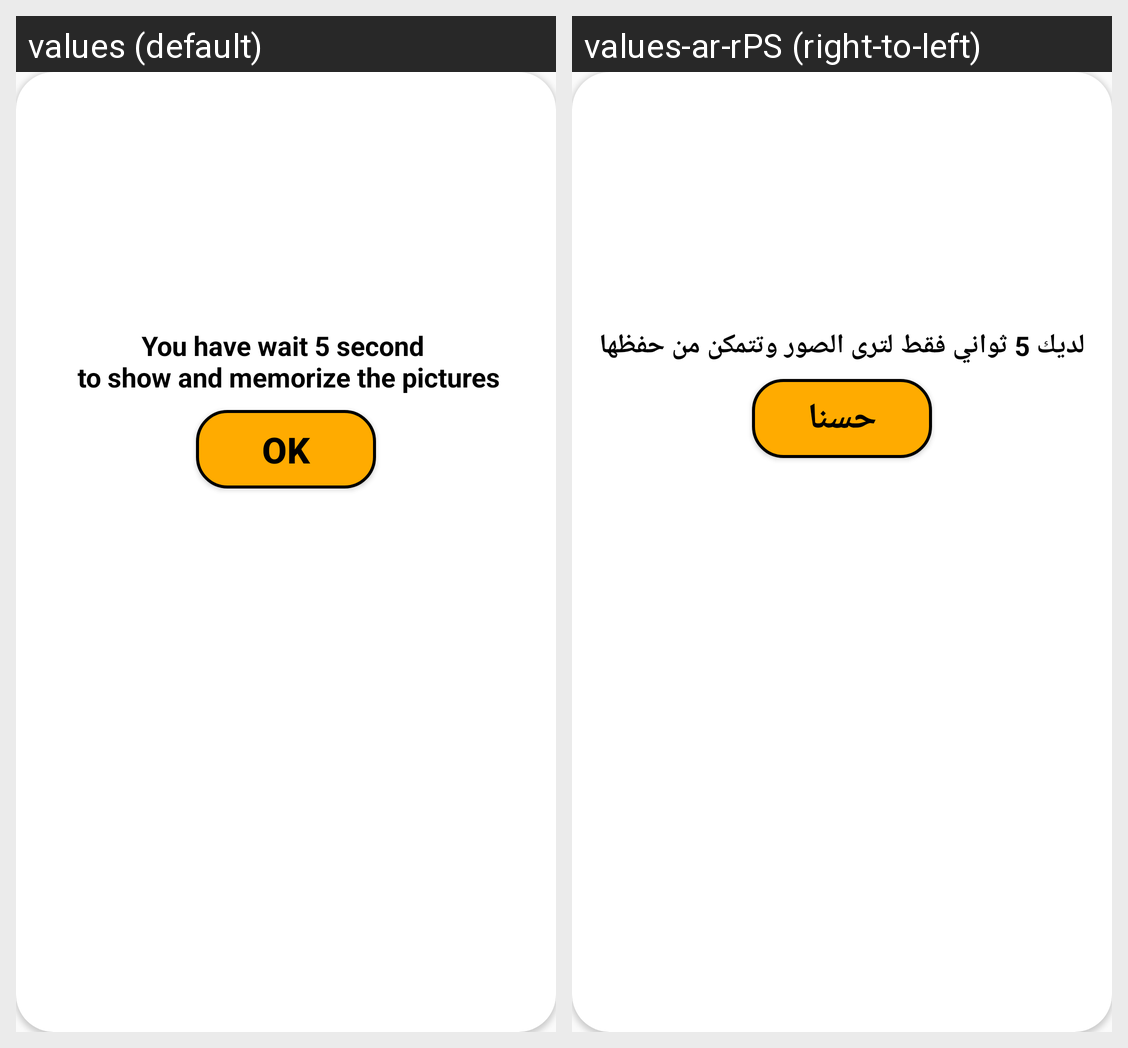

Strings drawn on this Android screen and how each of the app's shown locales translates them:
Android screen res/layout/timer_dialog.xml rendered under 2 locales, left to right: values (default), values-ar-rPS (right-to-left). Device: Nexus 5 (rendered at 1080×1920; each locale shown at half size, 540×960, under a caption strip naming it); theme Theme.SimilarPictuersGame.
Strings drawn on this screen, with the default value and each locale's value (text and hints the layout hard-codes, and strings that could not be matched under every locale, appear in the picture but are not listed):

wait
  values: You have wait 5 second 
       to show and memorize the pictures
  values-ar-rPS: لديك 5 ثواني فقط لترى الصور وتتمكن من حفظها

ok
  values: OK
  values-ar-rPS: حسنا
